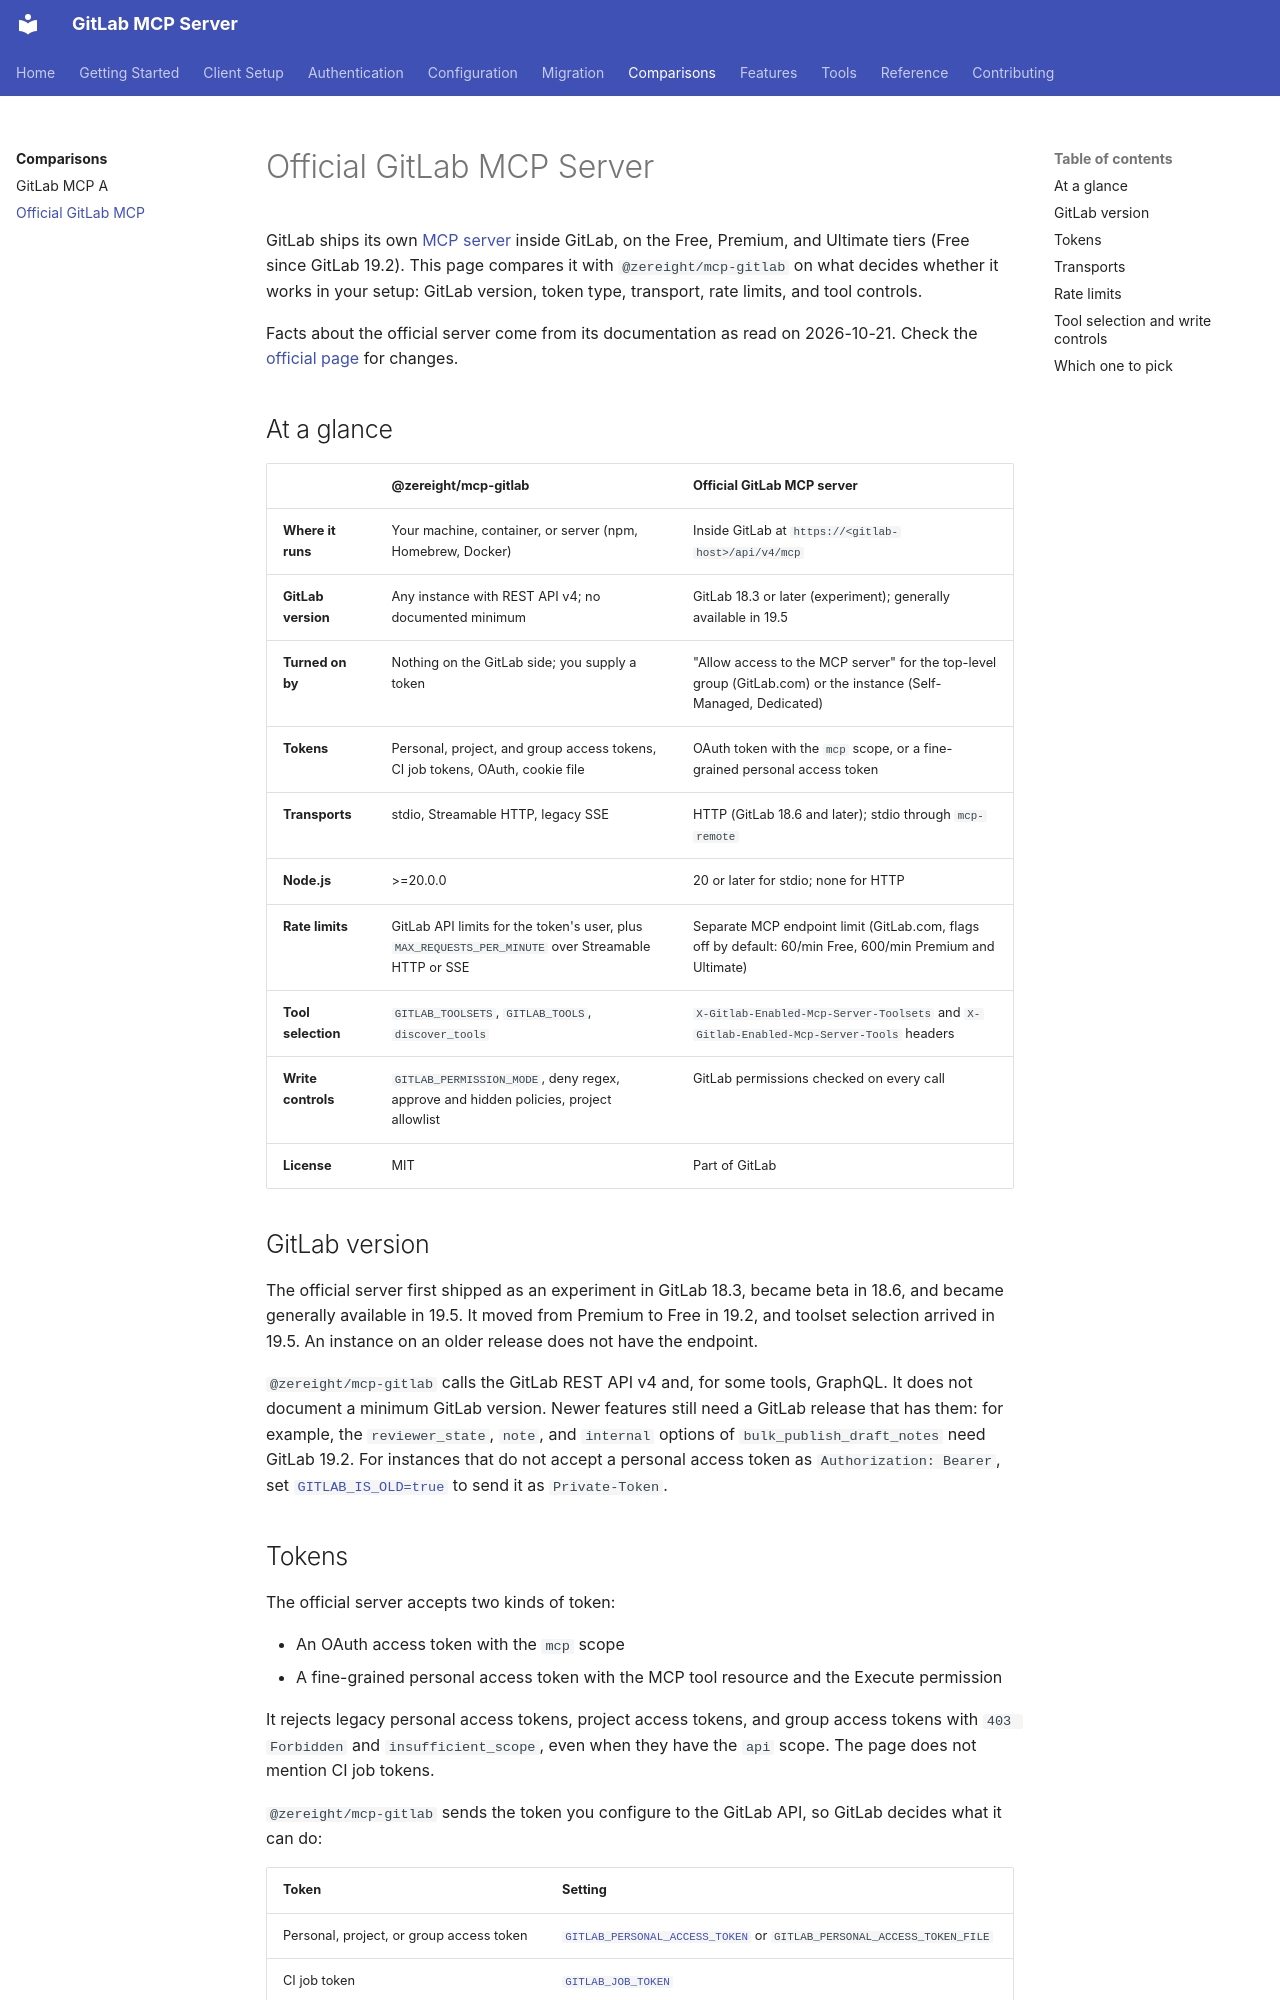

repository: zereight/gitlab-mcp · page: comparison/official-gitlab-mcp/index.html · generator: mkdocs

# Official GitLab MCP Server

GitLab ships its own [MCP server](https://docs.gitlab.com/user/model_context_protocol/mcp_server/)
inside GitLab, on the Free, Premium, and Ultimate tiers (Free since GitLab 19.2). This page compares
it with `@zereight/mcp-gitlab` on what decides whether it works in your setup: GitLab version, token
type, transport, rate limits, and tool controls.

Facts about the official server come from its documentation as read on 2026-10-21. Check the
[official page](https://docs.gitlab.com/user/model_context_protocol/mcp_server/) for changes.

## At a glance

|                    | @zereight/mcp-gitlab                                                                               | Official GitLab MCP server                                                                                      |
| ------------------ | -------------------------------------------------------------------------------------------------- | --------------------------------------------------------------------------------------------------------------- |
| **Where it runs**  | Your machine, container, or server (npm, Homebrew, Docker)                                         | Inside GitLab at `https://<gitlab-host>/api/v4/mcp`                                                             |
| **GitLab version** | Any instance with REST API v4; no documented minimum                                               | GitLab 18.3 or later (experiment); generally available in 19.5                                                  |
| **Turned on by**   | Nothing on the GitLab side; you supply a token                                                     | "Allow access to the MCP server" for the top-level group (GitLab.com) or the instance (Self-Managed, Dedicated) |
| **Tokens**         | Personal, project, and group access tokens, CI job tokens, OAuth, cookie file                      | OAuth token with the `mcp` scope, or a fine-grained personal access token                                       |
| **Transports**     | stdio, Streamable HTTP, legacy SSE                                                                 | HTTP (GitLab 18.6 and later); stdio through `mcp-remote`                                                        |
| **Node.js**        | >=20.0.0                                                                                           | 20 or later for stdio; none for HTTP                                                                            |
| **Rate limits**    | GitLab API limits for the token's user, plus `MAX_REQUESTS_PER_MINUTE` over Streamable HTTP or SSE | Separate MCP endpoint limit (GitLab.com, flags off by default: 60/min Free, 600/min Premium and Ultimate)       |
| **Tool selection** | `GITLAB_TOOLSETS`, `GITLAB_TOOLS`, `discover_tools`                                                | `X-Gitlab-Enabled-Mcp-Server-Toolsets` and `X-Gitlab-Enabled-Mcp-Server-Tools` headers                          |
| **Write controls** | `GITLAB_PERMISSION_MODE`, deny regex, approve and hidden policies, project allowlist               | GitLab permissions checked on every call                                                                        |
| **License**        | MIT                                                                                                | Part of GitLab                                                                                                  |

## GitLab version

The official server first shipped as an experiment in GitLab 18.3, became beta in 18.6, and became
generally available in 19.5. It moved from Premium to Free in 19.2, and toolset selection arrived in
19.5. An instance on an older release does not have the endpoint.

`@zereight/mcp-gitlab` calls the GitLab REST API v4 and, for some tools, GraphQL. It does not
document a minimum GitLab version. Newer features still need a GitLab release that has them: for
example, the `reviewer_state`, `note`, and `internal` options of `bulk_publish_draft_notes` need
GitLab 19.2. For instances that do not accept a personal access token as `Authorization: Bearer`, set
[`GITLAB_IS_OLD=true`](../configuration/environment-variables.md#gitlab_is_old) to send it as
`Private-Token`.
